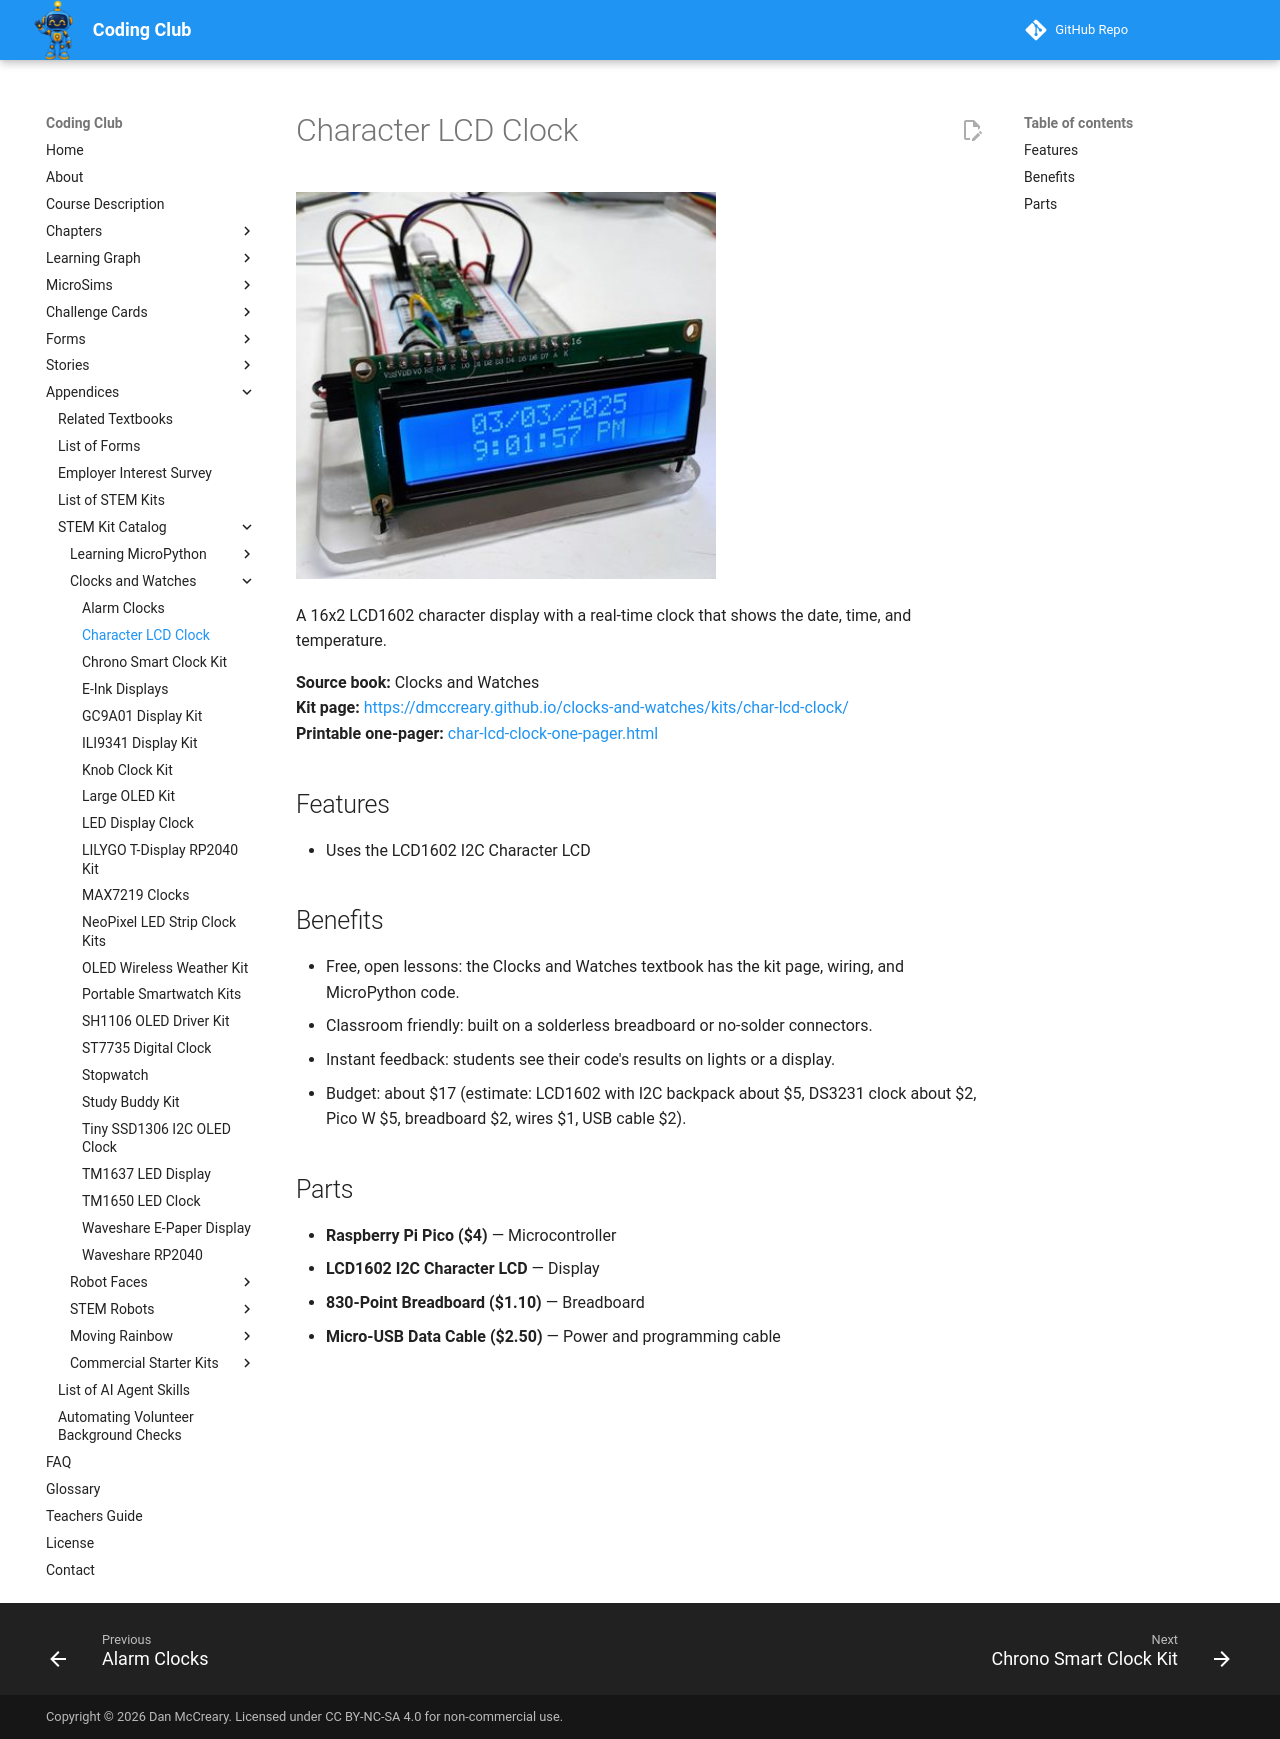

repository: dmccreary/coding-club · page: kits/char-lcd-clock/index.html · generator: mkdocs

---
title: "Character LCD Clock"
description: "A 16x2 LCD1602 character display with a real-time clock that shows the date, time, and temperature."
image: kits/char-lcd-clock/char-lcd-clock.jpg
---

# Character LCD Clock

![Character LCD Clock](char-lcd-clock.jpg){ width="420" }

A 16x2 LCD1602 character display with a real-time clock that shows the date, time, and temperature.

**Source book:** Clocks and Watches  
**Kit page:** [https://dmccreary.github.io/clocks-and-watches/kits/char-lcd-clock/](https://dmccreary.github.io/clocks-and-watches/kits/char-lcd-clock/)  
**Printable one-pager:** [char-lcd-clock-one-pager.html](char-lcd-clock-one-pager.html)

## Features

- Uses the LCD1602 I2C Character LCD

## Benefits

- Free, open lessons: the Clocks and Watches textbook has the kit page, wiring, and MicroPython code.
- Classroom friendly: built on a solderless breadboard or no-solder connectors.
- Instant feedback: students see their code's results on lights or a display.
- Budget: about $17 (estimate: LCD1602 with I2C backpack about $5, DS3231 clock about $2, Pico W $5, breadboard $2, wires $1, USB cable $2).

## Parts

- **Raspberry Pi Pico ($4)** — Microcontroller
- **LCD1602 I2C Character LCD** — Display
- **830-Point Breadboard ($1.10)** — Breadboard
- **Micro-USB Data Cable ($2.50)** — Power and programming cable
